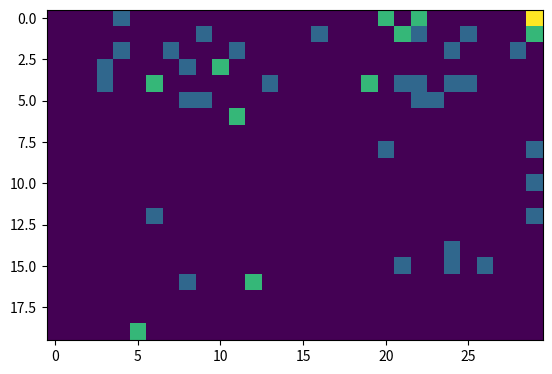

Generate this figure with matplotlib:
#
# [redacted]
# [redacted]
#
# yebbleLife_base.py - Basic simulation of wildlife
#
# Revisions: 
#
# 12/4/21 – Base version for assignment
#

import random
import matplotlib.pyplot as plt
import numpy as np

RMAX  = 20
CMAX  = 30
POP   = 20
STEPS = 10
    
def main():

    print("\n ### 2D Growth Simulation ###\n")
    
    # Initialise population

    popgrid = np.zeros((RMAX, CMAX), dtype=int)
    nextgrid = np.zeros((RMAX, CMAX), dtype=int)
    
    for i in range(POP):
        randR = random.randint(0,RMAX-1)
        randC = random.randint(0,CMAX-1)
        popgrid[randR,randC] += 1
        print("Life at : [", randR, randC, "]")

    print("\n ### INITIAL POPULATION ###")
    
    plt.imshow(popgrid)   # Note plt origin is top left 
    plt.show()

    # Simulation
    
    for i in range(STEPS):
        print("\n ### TIMESTEP ",i, "###")

    # Move population - by one step (randomly) in x and y
        
        nextgrid = np.zeros((RMAX, CMAX), dtype=int)

        for r in range(RMAX):
            for c in range(CMAX):
                for i in range(popgrid[r,c]):
                    rmoved = r + random.choice([-1,0,1])
                    cmoved = c + random.choice([-1,0,1])
                    if rmoved == -1:
                        rmoved = 0
                    if cmoved == -1:
                        cmoved = 0
                    if rmoved == RMAX:
                        rmoved = RMAX - 1
                    if cmoved == CMAX:
                        cmoved = CMAX -1                     
                    nextgrid[rmoved,cmoved] += 1

    # Reproduction - 10% chance of reproducing +1 to pop in cell
    
        for r in range(RMAX):
            for c in range(CMAX):
                for i in range(nextgrid[r,c]):
                    if random.random() <= 0.1:
                        nextgrid[r,c] += 1
                        
    # Update grid
                        
        popgrid = nextgrid

    # Plot current population as array (could also use scatter plot)
    
        plt.imshow(popgrid)   # Note plt origin is top left 
        plt.show()
    
if __name__ == "__main__":
    main()
